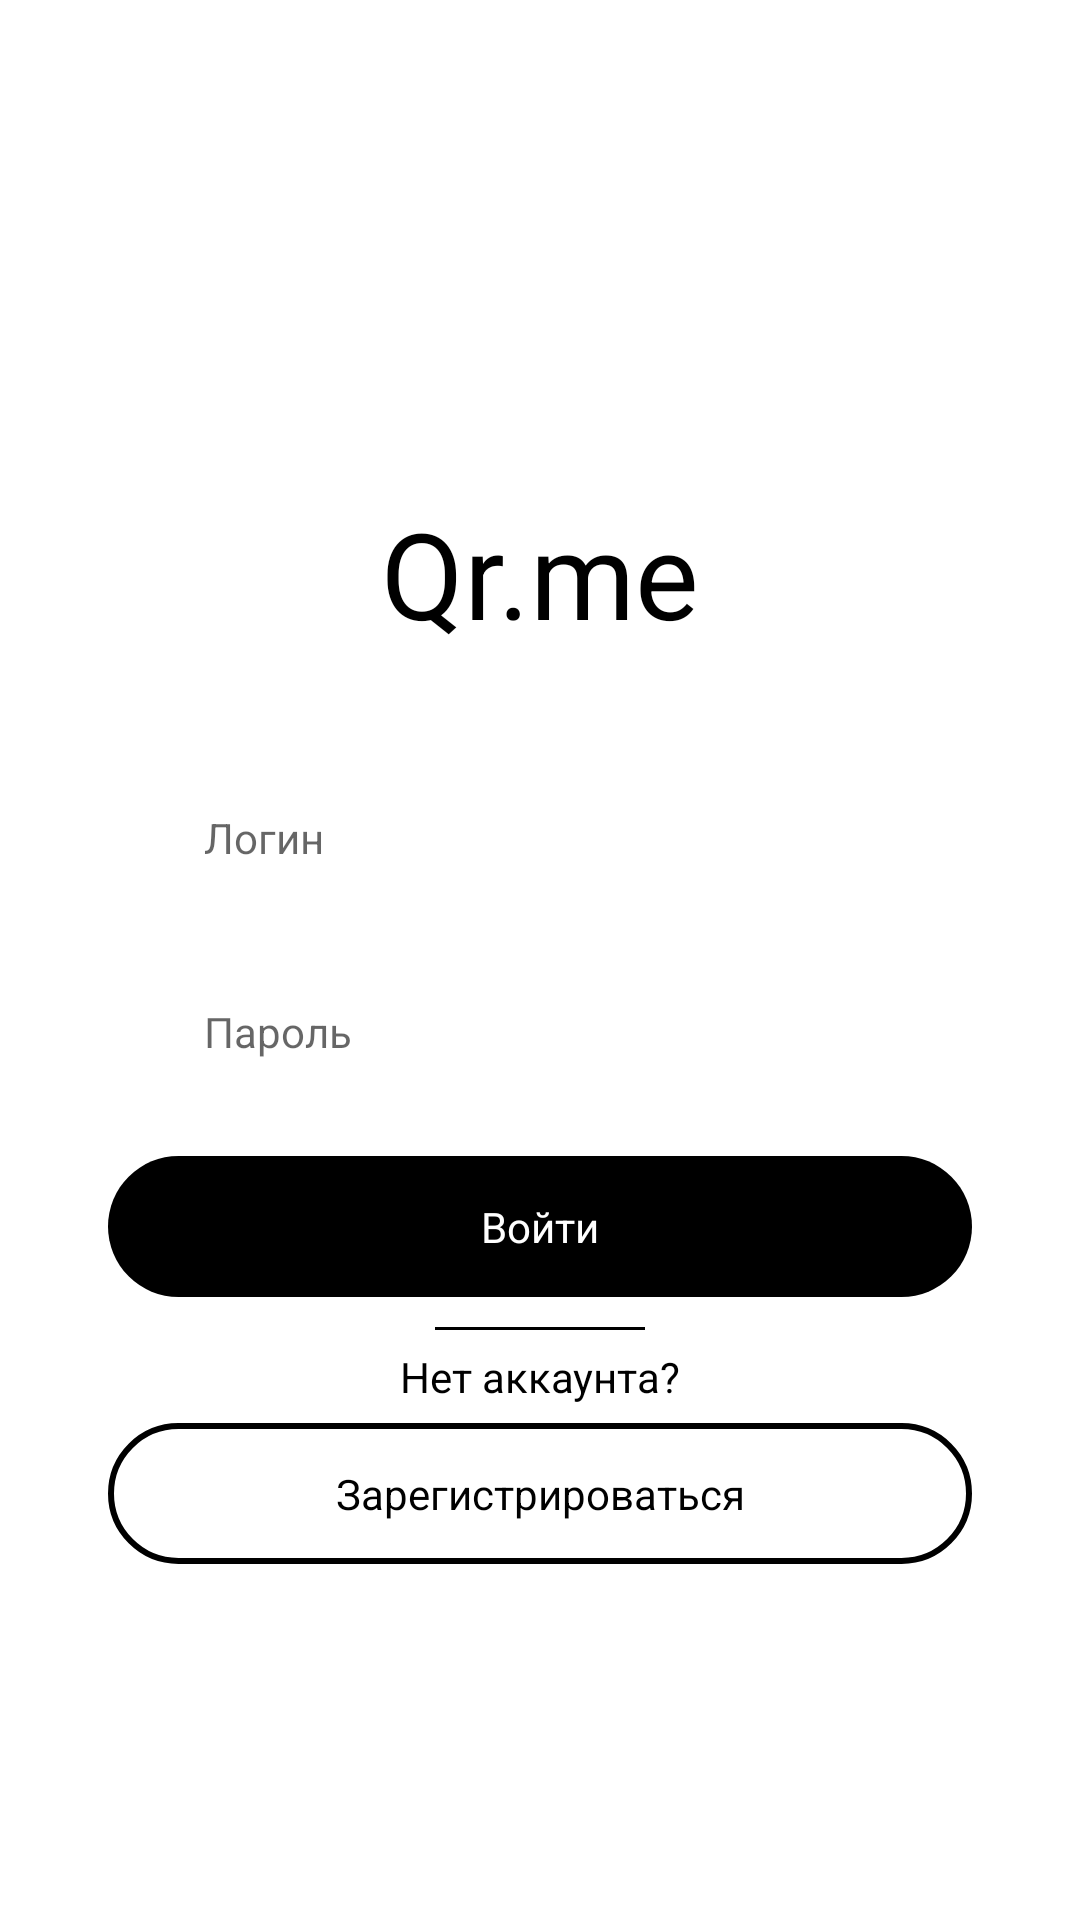

Here is an Android app screen rendered from its layout file. Give the layout XML and the strings, colors and styles it references.
<!-- AndroidManifest.xml: application theme Theme.CardFate -->
<!-- res/layout/fragment_log_in.xml -->
<?xml version="1.0" encoding="utf-8"?>
<androidx.constraintlayout.widget.ConstraintLayout xmlns:android="http://schemas.android.com/apk/res/android"
    xmlns:app="http://schemas.android.com/apk/res-auto"
    xmlns:tools="http://schemas.android.com/tools"
    android:layout_width="match_parent"
    android:layout_height="match_parent"
    tools:context="presentation.fragment.LogInFragment">

    <androidx.constraintlayout.widget.Guideline
        android:id="@+id/gl_left"
        android:layout_width="wrap_content"
        android:layout_height="match_parent"
        android:orientation="vertical"
        app:layout_constraintGuide_percent="0.1" />

    <androidx.constraintlayout.widget.Guideline
        android:id="@+id/gl_right"
        android:layout_width="wrap_content"
        android:layout_height="match_parent"
        android:orientation="vertical"
        app:layout_constraintGuide_percent="0.9" />

    <TextView
        android:id="@+id/tv_app_name"
        android:layout_width="wrap_content"
        android:layout_height="wrap_content"
        android:text="Qr.me"
        android:textColor="@color/black"
        android:textSize="40sp"
        app:layout_constraintBottom_toBottomOf="parent"
        app:layout_constraintEnd_toStartOf="@+id/gl_right"
        app:layout_constraintStart_toStartOf="@+id/gl_left"
        app:layout_constraintTop_toTopOf="parent"
        app:layout_constraintVertical_bias="0.28" />

    <EditText
        android:id="@+id/et_login"
        android:layout_width="0dp"
        android:layout_height="wrap_content"
        android:background="@drawable/auth_bg_authorize_field"
        android:layout_marginTop="20dp"
        android:hint="Логин"
        android:inputType="text"
        android:paddingHorizontal="32dp"
        android:paddingVertical="14dp"
        android:textColor="@color/common_google_signin_btn_text_light"
        android:textSize="14sp"
        app:layout_constraintBottom_toTopOf="@id/et_password"
        app:layout_constraintEnd_toStartOf="@+id/gl_right"
        app:layout_constraintStart_toStartOf="@+id/gl_left"
        app:layout_constraintTop_toBottomOf="@+id/tv_app_name" />

    <EditText
        android:id="@+id/et_password"
        android:layout_width="0dp"
        android:layout_height="wrap_content"
        android:autofillHints="password"
        android:background="@drawable/auth_bg_authorize_field"
        android:hint="Пароль"
        android:inputType="textPassword"
        app:layout_constraintBottom_toTopOf="@id/bt_log_in"
        android:paddingHorizontal="32dp"
        android:paddingVertical="14dp"
        android:textColor="@color/common_google_signin_btn_text_light"
        android:textSize="14sp"
        app:layout_constraintEnd_toStartOf="@+id/gl_right"
        app:layout_constraintStart_toStartOf="@+id/gl_left"
        app:layout_constraintTop_toBottomOf="@+id/et_login" />

    <TextView
        android:id="@+id/bt_log_in"
        android:layout_width="0dp"
        android:layout_height="wrap_content"
        android:background="@drawable/auth_bg_authorize_bt"
        android:clickable="true"
        android:focusable="true"
        android:gravity="center"
        android:paddingVertical="14dp"
        android:text="Войти"
        android:textColor="@color/white"
        android:textSize="14sp"
        app:layout_constraintBottom_toBottomOf="parent"
        app:layout_constraintEnd_toStartOf="@+id/gl_right"
        app:layout_constraintStart_toStartOf="@+id/gl_left"
        app:layout_constraintTop_toTopOf="parent"
        app:layout_constraintVertical_bias="0.65" />

    <View
        android:id="@+id/split_line"
        android:layout_width="70dp"
        android:layout_height="1dp"
        android:layout_marginTop="4dp"
        android:background="@color/black"
        app:layout_constraintBottom_toTopOf="@+id/tv_already_have_acc"
        app:layout_constraintEnd_toStartOf="@+id/gl_right"
        app:layout_constraintStart_toStartOf="@+id/gl_left"
        app:layout_constraintTop_toBottomOf="@+id/bt_log_in" />

    <TextView
        android:id="@+id/tv_already_have_acc"
        android:layout_width="wrap_content"
        android:layout_height="wrap_content"
        android:text="Нет аккаунта?"
        android:textColor="@color/black"
        android:textSize="14sp"
        app:layout_constraintBottom_toTopOf="@+id/bt_sign_in"
        app:layout_constraintEnd_toStartOf="@+id/gl_right"
        app:layout_constraintStart_toStartOf="@+id/gl_left"
        app:layout_constraintTop_toBottomOf="@id/split_line" />

    <TextView
        android:id="@+id/bt_sign_in"
        android:layout_width="0dp"
        android:layout_height="wrap_content"
        android:background="@drawable/auth_bg_authorize_down_bt"
        android:clickable="true"
        android:focusable="true"
        android:gravity="center"
        android:paddingVertical="14dp"
        android:text="Зарегистрироваться"
        android:textColor="@color/black"
        android:textSize="14sp"
        app:layout_constraintBottom_toBottomOf="parent"
        app:layout_constraintEnd_toStartOf="@+id/gl_right"
        app:layout_constraintStart_toStartOf="@+id/gl_left"
        app:layout_constraintTop_toTopOf="parent"
        app:layout_constraintVertical_bias="0.8" />

    <LinearLayout
        android:id="@+id/progress_bar"
        android:layout_width="match_parent"
        android:layout_height="match_parent"
        android:gravity="center"
        android:clickable="true"
        android:visibility="gone"
        app:layout_constraintBottom_toBottomOf="parent"
        app:layout_constraintEnd_toEndOf="parent"
        app:layout_constraintStart_toStartOf="parent"
        app:layout_constraintTop_toTopOf="parent">

        <ProgressBar
            android:layout_width="wrap_content"
            android:layout_height="wrap_content"
            android:layout_gravity="center" />

    </LinearLayout>

</androidx.constraintlayout.widget.ConstraintLayout>
<!-- resources referenced by this layout -->
<resources>
  <color name="black">#FF000000</color>
  <color name="white">#FFFFFFFF</color>
  <!-- drawable auth_bg_authorize_bt (drawable) -->
  <?xml version="1.0" encoding="utf-8"?>
  <ripple xmlns:android="http://schemas.android.com/apk/res/android"
      android:color="@color/ripple_color_light">
      <item>
          <shape android:shape="rectangle">
              <solid android:color="@color/black" />
              <corners android:radius="30dp" />
          </shape>
      </item>
  </ripple>
  <!-- drawable auth_bg_authorize_down_bt (drawable) -->
  <?xml version="1.0" encoding="utf-8"?>
  <ripple xmlns:android="http://schemas.android.com/apk/res/android"
      android:color="@color/ripple_color_dark">
      <item>
          <shape android:shape="rectangle">
              <stroke
                  android:width="2dp"
                  android:color="@color/black" />
              <corners android:radius="30dp" />
          </shape>
      </item>
  </ripple>
  <style name="Theme.CardFate" parent="Theme.MaterialComponents.DayNight.NoActionBar">
          
          <item name="colorPrimary">@color/black</item>
          <item name="colorPrimaryVariant">@color/purple_700</item>
          <item name="colorOnPrimary">@color/white</item>
          
          <item name="colorSecondary">@color/grey</item>
          <item name="colorSecondaryVariant">@color/teal_700</item>
          <item name="colorOnSecondary">@color/black</item>
          
          <item name="android:statusBarColor">?attr/colorPrimaryVariant</item>
          
      </style>
  <color name="ripple_color_light">#80FFFFFF</color>
  <color name="ripple_color_dark">#804E4C4C</color>
  <color name="purple_700">#FF3700B3</color>
  <color name="grey">#918F8F</color>
  <color name="teal_700">#FF018786</color>
</resources>
